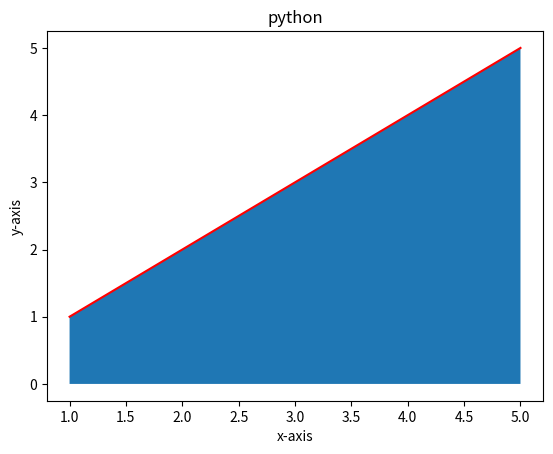

Generate this figure with matplotlib:
import matplotlib.pyplot as plt
x=[1,2,3,4,5]
y=[1,2,3,4,5]
plt.plot(x,y,color="r")
plt.fill_between(x,y)
plt.title("python")
plt.xlabel("x-axis")
plt.ylabel("y-axis")
plt.show()
